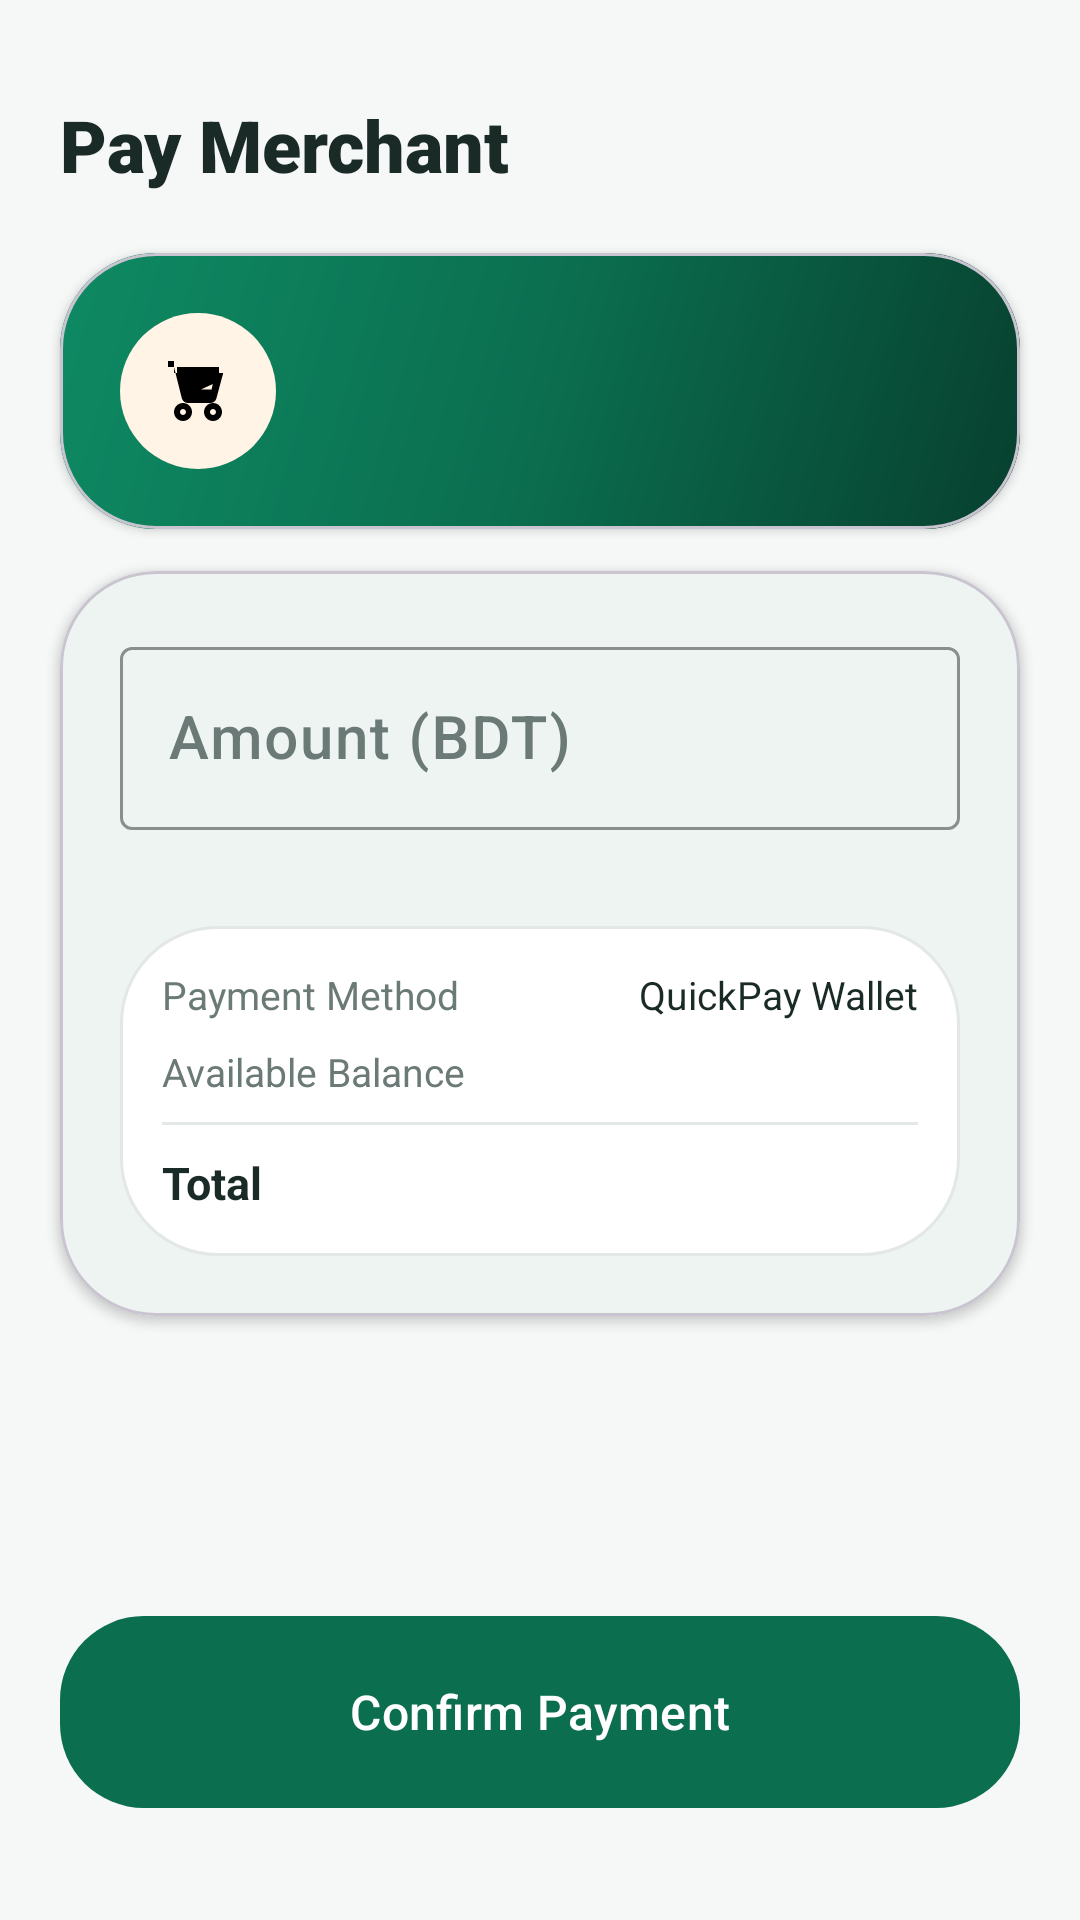

This screen was rendered from an Android layout file. Write that file and the resources it references.
<!-- AndroidManifest.xml: application theme Theme.QuickPay -->
<!-- res/layout/fragment_merchant_payment.xml -->
<?xml version="1.0" encoding="utf-8"?>
<ScrollView xmlns:android="http://schemas.android.com/apk/res/android"
    xmlns:app="http://schemas.android.com/apk/res-auto"
    android:layout_width="match_parent"
    android:layout_height="match_parent"
    android:background="@color/bg"
    android:fillViewport="true">

    <LinearLayout
        android:layout_width="match_parent"
        android:layout_height="wrap_content"
        android:orientation="vertical">

        <TextView
            android:layout_width="match_parent"
            android:layout_height="wrap_content"
            android:fontFamily="sans-serif-black"
            android:paddingStart="@dimen/screen_padding"
            android:paddingTop="@dimen/spacing_lg"
            android:paddingEnd="@dimen/screen_padding"
            android:text="@string/merchant_payment_title"
            android:textColor="@color/text_primary"
            android:textSize="24sp" />

        
        <com.google.android.material.card.MaterialCardView
            android:id="@+id/merchantCard"
            android:layout_width="match_parent"
            android:layout_height="wrap_content"
            android:layout_marginStart="@dimen/screen_padding"
            android:layout_marginTop="@dimen/spacing_xl"
            android:layout_marginEnd="@dimen/screen_padding"
            app:cardCornerRadius="@dimen/corner_xlarge"
            app:cardElevation="@dimen/elevation_low">

            <LinearLayout
                android:layout_width="match_parent"
                android:layout_height="wrap_content"
                android:background="@drawable/bg_gradient_primary"
                android:gravity="center_vertical"
                android:orientation="horizontal"
                android:padding="@dimen/spacing_xl">

                <FrameLayout
                    android:layout_width="52dp"
                    android:layout_height="52dp"
                    android:background="@drawable/bg_pill_accent">

                    <ImageView
                        android:layout_width="24dp"
                        android:layout_height="24dp"
                        android:layout_gravity="center"
                        android:contentDescription="@string/merchant_payment_title"
                        android:src="@drawable/ic_store"
                        app:tint="@color/accent_text" />
                </FrameLayout>

                <LinearLayout
                    android:layout_width="0dp"
                    android:layout_height="wrap_content"
                    android:layout_marginStart="@dimen/spacing_md"
                    android:layout_weight="1"
                    android:orientation="vertical">

                    <TextView
                        android:id="@+id/merchantName"
                        android:layout_width="wrap_content"
                        android:layout_height="wrap_content"
                        android:fontFamily="sans-serif-medium"
                        android:textColor="@color/white"
                        android:textSize="19sp" />

                    <TextView
                        android:id="@+id/merchantCategory"
                        android:layout_width="wrap_content"
                        android:layout_height="wrap_content"
                        android:textColor="#B8D8CC"
                        android:textSize="13sp" />
                </LinearLayout>
            </LinearLayout>
        </com.google.android.material.card.MaterialCardView>

        <com.google.android.material.card.MaterialCardView
            android:id="@+id/loadingCard"
            android:layout_width="match_parent"
            android:layout_height="wrap_content"
            android:layout_marginStart="@dimen/screen_padding"
            android:layout_marginTop="@dimen/spacing_md"
            android:layout_marginEnd="@dimen/screen_padding"
            android:visibility="gone"
            app:cardBackgroundColor="@color/card_bg"
            app:cardCornerRadius="@dimen/corner_large"
            app:cardElevation="0dp">

            <LinearLayout
                android:layout_width="match_parent"
                android:layout_height="wrap_content"
                android:gravity="center"
                android:orientation="horizontal"
                android:padding="@dimen/spacing_lg">

                <com.google.android.material.progressindicator.CircularProgressIndicator
                    android:layout_width="wrap_content"
                    android:layout_height="wrap_content"
                    android:indeterminate="true"
                    app:indicatorSize="22dp" />

                <TextView
                    android:layout_width="wrap_content"
                    android:layout_height="wrap_content"
                    android:layout_marginStart="@dimen/spacing_md"
                    android:text="Validating merchant..."
                    android:textColor="@color/text_secondary"
                    android:textSize="13sp" />
            </LinearLayout>
        </com.google.android.material.card.MaterialCardView>

        
        <com.google.android.material.card.MaterialCardView
            android:layout_width="match_parent"
            android:layout_height="wrap_content"
            android:layout_marginStart="@dimen/screen_padding"
            android:layout_marginTop="@dimen/spacing_md"
            android:layout_marginEnd="@dimen/screen_padding"
            app:cardBackgroundColor="@color/card_bg"
            app:cardCornerRadius="@dimen/corner_xlarge"
            app:cardElevation="@dimen/elevation_low">

            <LinearLayout
                android:layout_width="match_parent"
                android:layout_height="wrap_content"
                android:orientation="vertical"
                android:padding="@dimen/spacing_xl">

                <com.google.android.material.textfield.TextInputLayout
                    android:id="@+id/amountInputLayout"
                    style="@style/QuickPay.TextInput"
                    android:layout_width="match_parent"
                    android:layout_height="wrap_content"
                    android:hint="@string/amount_label"
                    app:prefixText="৳">

                    <com.google.android.material.textfield.TextInputEditText
                        android:id="@+id/amountInput"
                        android:layout_width="match_parent"
                        android:layout_height="wrap_content"
                        android:fontFamily="sans-serif-medium"
                        android:inputType="numberDecimal"
                        android:maxLines="1"
                        android:textSize="20sp" />
                </com.google.android.material.textfield.TextInputLayout>

                
                <LinearLayout
                    android:id="@+id/reviewCard"
                    android:layout_width="match_parent"
                    android:layout_height="wrap_content"
                    android:layout_marginTop="@dimen/spacing_lg"
                    android:background="@drawable/bg_qr_frame"
                    android:orientation="vertical"
                    android:padding="@dimen/spacing_md">

                    <LinearLayout
                        android:layout_width="match_parent"
                        android:layout_height="wrap_content"
                        android:orientation="horizontal">

                        <TextView
                            android:layout_width="0dp"
                            android:layout_height="wrap_content"
                            android:layout_weight="1"
                            android:text="@string/payment_method"
                            android:textColor="@color/text_secondary"
                            android:textSize="13sp" />

                        <TextView
                            android:layout_width="wrap_content"
                            android:layout_height="wrap_content"
                            android:text="@string/wallet_method"
                            android:textColor="@color/text_primary"
                            android:textSize="13sp" />
                    </LinearLayout>

                    <LinearLayout
                        android:layout_width="match_parent"
                        android:layout_height="wrap_content"
                        android:layout_marginTop="@dimen/spacing_sm"
                        android:orientation="horizontal">

                        <TextView
                            android:layout_width="0dp"
                            android:layout_height="wrap_content"
                            android:layout_weight="1"
                            android:text="@string/available_balance"
                            android:textColor="@color/text_secondary"
                            android:textSize="13sp" />

                        <TextView
                            android:id="@+id/balanceValue"
                            android:layout_width="wrap_content"
                            android:layout_height="wrap_content"
                            android:textColor="@color/text_primary"
                            android:textSize="13sp"
                            android:textStyle="bold" />
                    </LinearLayout>

                    <View
                        android:layout_width="match_parent"
                        android:layout_height="1dp"
                        android:layout_marginTop="@dimen/spacing_sm"
                        android:layout_marginBottom="@dimen/spacing_sm"
                        android:background="@color/divider" />

                    <LinearLayout
                        android:layout_width="match_parent"
                        android:layout_height="wrap_content"
                        android:orientation="horizontal">

                        <TextView
                            android:layout_width="0dp"
                            android:layout_height="wrap_content"
                            android:layout_weight="1"
                            android:text="@string/total_label"
                            android:textColor="@color/text_primary"
                            android:textSize="15sp"
                            android:textStyle="bold" />

                        <TextView
                            android:id="@+id/totalValue"
                            android:layout_width="wrap_content"
                            android:layout_height="wrap_content"
                            android:fontFamily="sans-serif-black"
                            android:textColor="@color/primary"
                            android:textSize="16sp" />
                    </LinearLayout>
                </LinearLayout>
            </LinearLayout>
        </com.google.android.material.card.MaterialCardView>

        <com.google.android.material.button.MaterialButton
            android:id="@+id/confirmButton"
            style="@style/QuickPay.Button.Primary"
            android:layout_width="match_parent"
            android:layout_height="wrap_content"
            android:layout_marginStart="@dimen/screen_padding"
            android:layout_marginTop="@dimen/spacing_xxl"
            android:layout_marginEnd="@dimen/screen_padding"
            android:text="@string/confirm_payment" />

        <com.google.android.material.progressindicator.CircularProgressIndicator
            android:id="@+id/progress"
            android:layout_width="wrap_content"
            android:layout_height="wrap_content"
            android:layout_gravity="center_horizontal"
            android:layout_marginTop="@dimen/spacing_lg"
            android:indeterminate="true"
            android:visibility="gone"
            app:indicatorColor="@color/primary" />

    </LinearLayout>
</ScrollView>
<!-- resources referenced by this layout -->
<resources>
  <color name="accent_text">#F0CB6B</color>
  <color name="bg">#F6F8F7</color>
  <color name="card_bg">#FFFFFFFF</color>
  <color name="divider">#E3E8E6</color>
  <color name="primary">#0B6E4F</color>
  <color name="text_primary">#1A2A26</color>
  <color name="text_secondary">#6B7A76</color>
  <color name="white">#FFFFFFFF</color>
  <dimen name="corner_large">64dp</dimen>
  <dimen name="corner_xlarge">32dp</dimen>
  <dimen name="elevation_low">2dp</dimen>
  <dimen name="screen_padding">20dp</dimen>
  <dimen name="spacing_lg">32dp</dimen>
  <dimen name="spacing_md">14dp</dimen>
  <dimen name="spacing_sm">8dp</dimen>
  <dimen name="spacing_xl">20dp</dimen>
  <dimen name="spacing_xxl">96dp</dimen>
  <!-- drawable bg_gradient_primary (drawable) -->
  <shape xmlns:android="http://schemas.android.com/apk/res/android"
      android:shape="rectangle">
      <gradient
          android:angle="315"
          android:startColor="#0E8A63"
          android:centerColor="@color/primary"
          android:endColor="#07402E"
          android:type="linear" />
  </shape>
  <!-- drawable bg_pill_accent (drawable) -->
  <shape xmlns:android="http://schemas.android.com/apk/res/android"
      android:shape="rectangle">
      <solid android:color="@color/accent_light" />
      <corners android:radius="100dp" />
  </shape>
  <!-- drawable bg_qr_frame (drawable) -->
  <shape xmlns:android="http://schemas.android.com/apk/res/android"
      android:shape="rectangle">
      <solid android:color="@color/white" />
      <stroke
          android:width="1dp"
          android:color="@color/divider" />
      <corners android:radius="@dimen/corner_xlarge" />
  </shape>
  <string name="amount_label">Amount (BDT)</string>
  <string name="available_balance">Available Balance</string>
  <string name="confirm_payment">Confirm Payment</string>
  <string name="merchant_payment_title">Pay Merchant</string>
  <string name="payment_method">Payment Method</string>
  <string name="total_label">Total</string>
  <string name="wallet_method">QuickPay Wallet</string>
  <style name="QuickPay.Button.Primary" parent="Widget.Material3.Button">
          <item name="android:textColor">@color/white</item>
          <item name="backgroundTint">@color/primary</item>
          <item name="cornerRadius">@dimen/corner_medium</item>
          <item name="android:minHeight">@dimen/button_height</item>
          <item name="android:paddingStart">@dimen/spacing_xxl</item>
          <item name="android:paddingEnd">@dimen/spacing_xxl</item>
          <item name="android:fontFamily">sans-serif-medium</item>
          <item name="android:textSize">16sp</item>
          <item name="android:textAllCaps">false</item>
      </style>
  <style name="QuickPay.TextInput" parent="Widget.Material3.TextInputLayout.OutlinedBox">
          <item name="boxStrokeColor">@color/primary</item>
          <item name="boxStrokeErrorColor">@color/danger</item>
          <item name="hintTextColor">@color/text_secondary</item>
          <item name="cornerRadius">@dimen/corner_small</item>
          <item name="android:textColorHint">@color/text_secondary</item>
      </style>
  <style name="Theme.QuickPay" parent="Base.Theme.QuickPay" />
  <color name="accent_light">#FFF4E5</color>
  <dimen name="corner_medium">28dp</dimen>
  <dimen name="button_height">72dp</dimen>
  <color name="danger">#B32323</color>
  <dimen name="corner_small">2dp</dimen>
  <color name="primary_light">#E6F4EF</color>
  <color name="primary_dark">#084C37</color>
  <color name="accent">#F2B632</color>
</resources>
